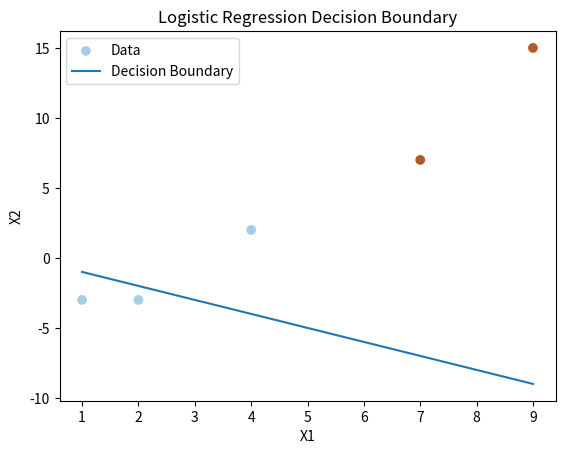

The script that saved this image:
import math

from matplotlib import pyplot as plt
import numpy as np

def f(Xi,w):
    #print (f"{w[1]}*{Xi[0]} + {w[2]}*{Xi[1]} + {w[0]} = {w[1]*Xi[0] + w[2]*Xi[1] + w[0]}")
    return w[1]*Xi[0] + w[2]*Xi[1] + w[0]

def sigmond(x):
    return 1 / (1 + math.exp(-x))

def diff_w0(Xi,yi,w):
    fx= f(Xi,w)
    return (-yi/sigmond(fx) + (1-yi)/(1-sigmond(fx)))* sigmond(fx) * (1 - sigmond(fx) )

def diff_w1(Xi,yi,w):
    fx= f(Xi,w)
    return (-yi/sigmond(fx) + (1-yi)/(1-sigmond(fx)))* sigmond(fx) * (1 - sigmond(fx) ) * Xi[0]

def diff_w2(Xi,yi,w):
    fx= f(Xi,w)
    return (-yi/sigmond(fx) + (1-yi)/(1-sigmond(fx)))* sigmond(fx) * (1 - sigmond(fx) ) * Xi[1]

def L(Xi,yi,w):
    #print(f"{Xi} {yi} {w}")
    fx= sigmond(f(Xi,w))
    return -(yi * math.log(fx) + (1-yi)*math.log(1-fx))

def loss(X,y,w):
    ld = [L(xi,yi,w) for xi,yi in zip(X,y)]
    l = sum(ld)/len(ld)
    return l

def print_step(time, w, lost):
    print(f"{time}\t", end='')
    for i, weight in enumerate(w):
        print(f"{weight:.3f}\t", end='')
    print(f"{lost:.3f}")

def GradientDescent3D(X, y, w, L, lr, stop):
    step = 0 
    old_loss = loss(X,y,w)
    print_step(step, w, old_loss)
    while True:

            dwn = [diff_w0(Xi,yi,w) for Xi, yi in zip(X,y)]
            dw0 = sum(dwn) / len(dwn)

            dwn = [diff_w1(Xi,yi,w) for Xi, yi in zip(X,y)]
            dw1 = sum(dwn) / len(dwn)            
            
            dwn = [diff_w2(Xi,yi,w) for Xi, yi in zip(X,y)]
            dw2 = sum(dwn) / len(dwn)          

            w[0] -= lr*dw0
            w[1] -= lr*dw1
            w[2] -= lr*dw2


            step +=1
            new_loss = loss(X,y,w)     

            print_step(step, w, new_loss)
        
            if abs(old_loss - new_loss) <= stop:
                break
            old_loss = new_loss

    return w

def LogRegression(X, y):
    w = [0,1,1]
    lr = 0.00000000001
    stop = 0.00001  
    w = GradientDescent3D(X, y, w, L, lr, stop)
    return w


X = [[2,-3],[7,7],[9,15],[4,2],[1,-3]]
y = [0,1,1,0,0]

w = LogRegression(X,y)


print (f"f(x) = {w[1]}*X1 + {w[2]}*X2 + {w[0]} = ")

def f(Xi, w):
    return -(w[0] + w[1]*Xi) / w[2]

# Plot the data points
plt.scatter(np.array(X)[:, 0], np.array(X)[:, 1], c=y, cmap=plt.cm.Paired, label='Data')

# Plot the decision boundary
x_values = np.linspace(min(np.array(X)[:, 0]), max(np.array(X)[:, 0]), 100)
plt.plot(x_values, f(x_values, w), label='Decision Boundary')

plt.xlabel('X1')
plt.ylabel('X2')
plt.title('Logistic Regression Decision Boundary')
plt.legend()
plt.show()